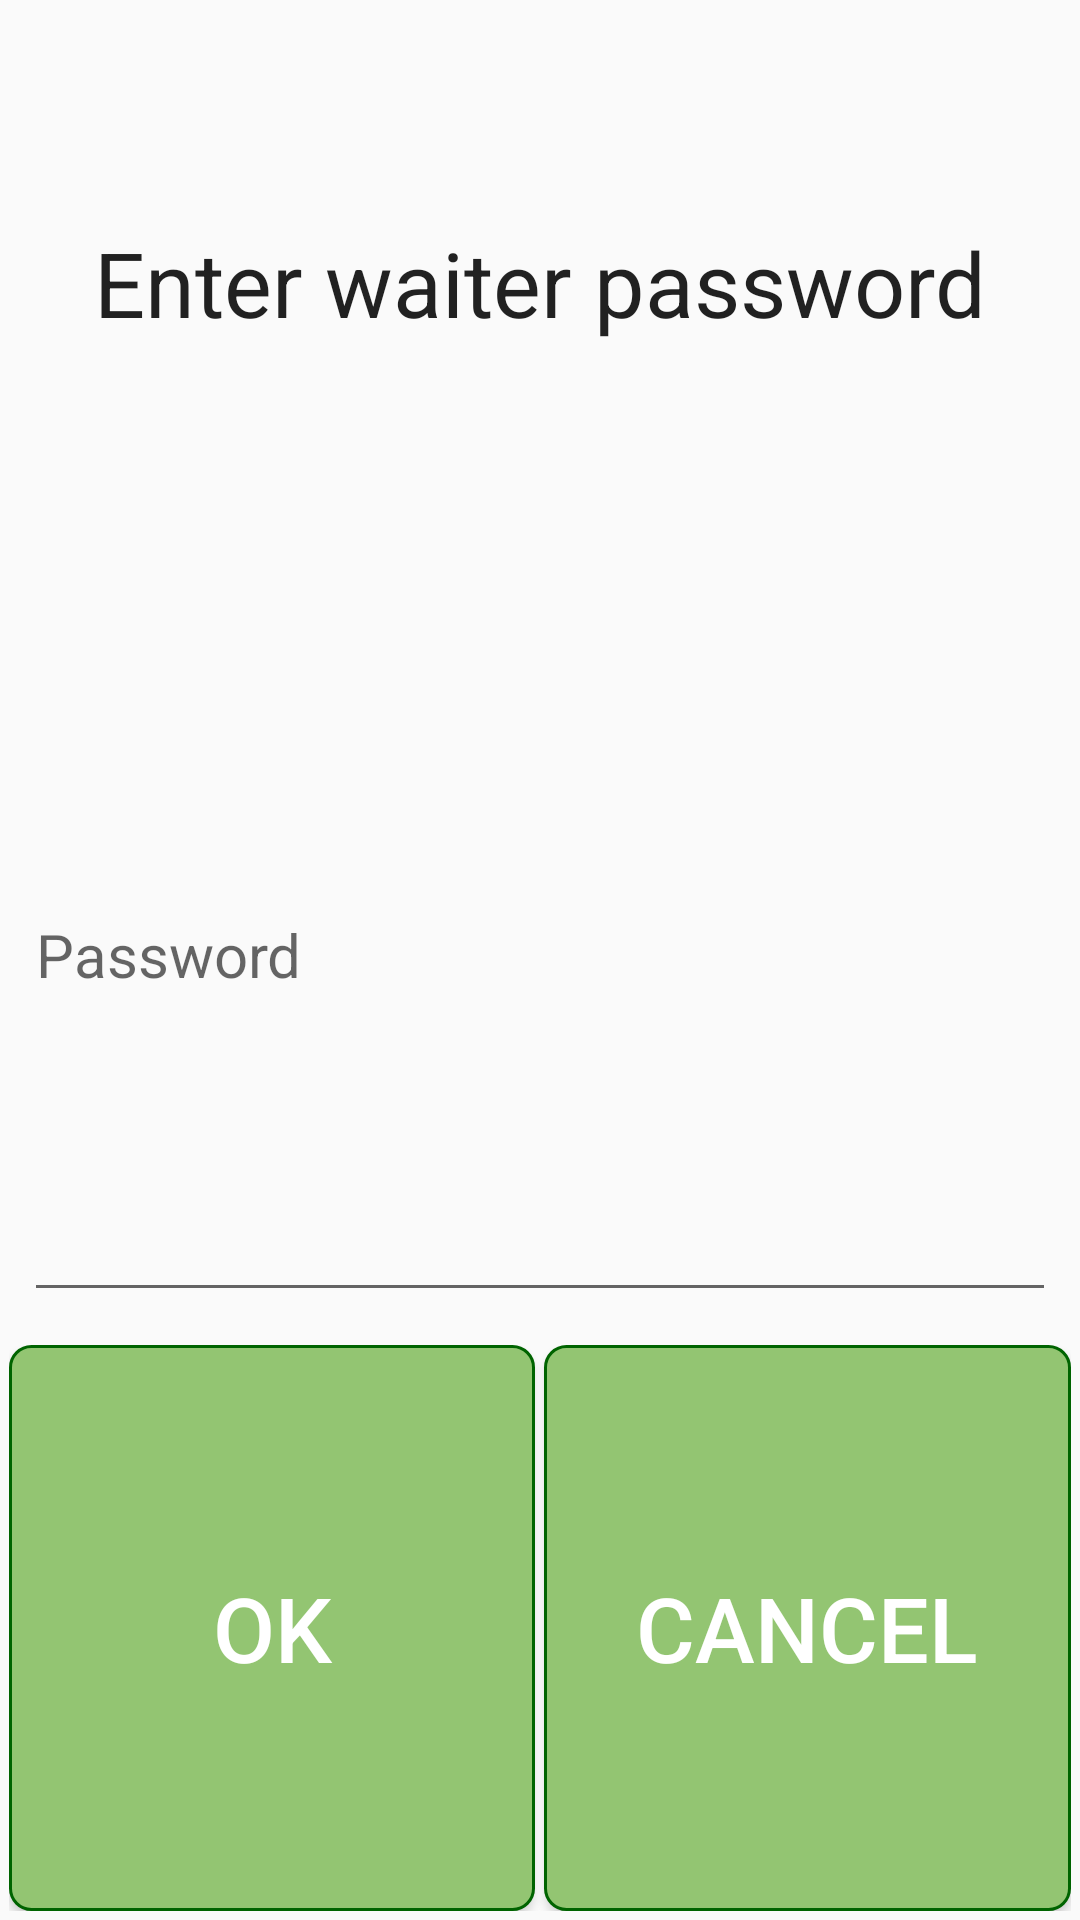

Layout XML and referenced resources for this Android screen:
<!-- AndroidManifest.xml: application theme AppTheme -->
<!-- res/layout/adminlogout.xml -->
<?xml version="1.0" encoding="utf-8"?>
<LinearLayout xmlns:android="http://schemas.android.com/apk/res/android"
    android:layout_width="380dp"
    android:layout_height="200dp"
    android:gravity="left"
    android:orientation="vertical"
    android:weightSum="1">

    <LinearLayout
        android:layout_width="match_parent"
        android:layout_height="0dp"
        android:layout_weight=".3"
        android:padding="5dp">

        <TextView
            android:id="@+id/ipheadTV"
            android:layout_width="match_parent"
            android:layout_height="match_parent"
            android:gravity="center"
            android:text="Enter waiter password"
            android:textAppearance="?android:attr/textAppearanceLarge"
            android:textSize="30sp" />
    </LinearLayout>

    <LinearLayout
        android:layout_width="match_parent"
        android:layout_height="0dp"
        android:layout_weight=".4"
        android:layout_margin="3dp"
        android:padding="5dp">

        <EditText
            android:id="@+id/et_waiterpass"
            android:layout_width="match_parent"
            android:layout_height="match_parent"
            android:ems="10"
            android:hint="Password"
            android:inputType="textPassword"
            android:textColor="@android:color/black"

            android:textSize="20sp" />
    </LinearLayout>


    <LinearLayout
        android:layout_width="match_parent"
        android:layout_height="0dp"
        android:layout_weight=".3"
        android:layout_margin="3dp"
        android:orientation="horizontal">

        <Button
            android:id="@+id/btnadminlogout"
            android:layout_width="0dp"
            android:layout_height="match_parent"
            android:layout_weight=".4"
            android:text="OK"
            android:background="@drawable/buttonselect"
            android:textColor="#FFFFFF"
            android:textSize="30sp" />
        <View
            android:layout_width="3dp"
            android:layout_height="match_parent"
            android:background="@android:color/transparent"/>

        <Button
            android:id="@+id/btnadmincancel"
            android:layout_width="0dp"
            android:layout_height="match_parent"
            android:layout_weight=".4"
            android:text="CANCEL"
            android:textColor="#FFFFFF"
            android:background="@drawable/buttonselect"
            android:textSize="30sp" />

    </LinearLayout>


</LinearLayout>
<!-- resources referenced by this layout -->
<resources>
  <!-- drawable buttonselect (drawable) -->
  <?xml version="1.0" encoding="utf-8"?>
  <shape xmlns:android="http://schemas.android.com/apk/res/android"
      android:shape="rectangle">
      <solid android:color="@color/Pistachio" />
  
      <corners
          android:bottomLeftRadius="7dp"
          android:bottomRightRadius="7dp"
          android:topLeftRadius="7dp"
          android:topRightRadius="7dp" />
      <stroke
          android:width="1dp"
          android:color="@color/darkgreen" />
  </shape>
  <style name="AppTheme" parent="Theme.AppCompat.Light.DarkActionBar">
          
          <item name="colorPrimary">@color/colorPrimary</item>
          <item name="colorPrimaryDark">@color/colorPrimaryDark</item>
          <item name="colorAccent">@color/colorAccent</item>
      </style>
  <color name="Pistachio">#93c572</color>
  <color name="darkgreen">#006400</color>
  <color name="colorPrimary">#3F51B5</color>
  <color name="colorPrimaryDark">#303F9F</color>
  <color name="colorAccent">#FF4081</color>
</resources>
